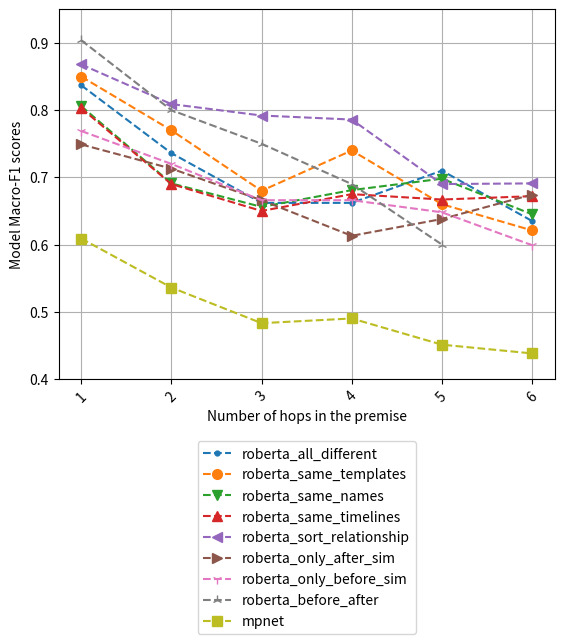

Reproduce this figure in Python. (Note: this script raises an exception after producing the figure.)


import numpy as np  
import matplotlib.pyplot as plt  
  
X = ['1', '2', '3', '4', '5', '6']

# 5th percentile bucket

all_diff = [0.837, .736, .662, .662, .71, .635]
same_english = [.85, .77, .68, .74, .66, .621]
same_names = [.806, .691, .656, .681, .698, .645]
same_structures = [.803, .69, .65, .675, .667, .672]

sort_relationships = [.868, .809, .792, .786, .690, .691]
only_after_sim = [.749, .713, .666, .613, 0.638, .6744]
only_before_sim = [.769, .720, .666, .666, .648, .599]
only_before_after = [.904, .80, .75, .69, .60, float('NaN')]
mpnet = [.609, .536, .483, .49, .451, .438]


X_axis = np.arange(len(X)) 

markersize=7

#plt.plot(X_axis,  plain_llama, 'r*', label = 'plain_llama', linestyle='-')
plt.plot(X_axis, all_diff,  color='C0', marker='.', markersize=markersize, label = 'roberta_all_different', linestyle='--')
plt.plot(X_axis, same_english, color='C1', marker='o', markersize=markersize,  label = 'roberta_same_templates', linestyle='--')
plt.plot(X_axis, same_names, color='C2', marker='v', markersize=markersize,  label = 'roberta_same_names', linestyle='--')
plt.plot(X_axis, same_structures, color='C3', marker='^', markersize=markersize,  label = 'roberta_same_timelines', linestyle='--')

plt.plot(X_axis, sort_relationships, color='C4', marker='<', markersize=markersize,  label = 'roberta_sort_relationship', linestyle='--')
plt.plot(X_axis, only_after_sim, color='C5', marker='>', markersize=markersize, label = 'roberta_only_after_sim', linestyle='--')
plt.plot(X_axis, only_before_sim, color='C6', marker='1', markersize=markersize,  label = 'roberta_only_before_sim', linestyle='--')
plt.plot(X_axis, only_before_after, color='C7', marker='2', markersize=markersize,  label = 'roberta_before_after', linestyle='--')
plt.plot(X_axis, mpnet, color='C8', marker='s', markersize=markersize,  label = 'mpnet', linestyle='--')


ax = plt.gca()
ax.set_ylim([0.4, .95])
#ax.set_xlim([0.2, 0.5])

plt.grid()
plt.xticks(X_axis, X, rotation=45) 
plt.xlabel("Number of hops in the premise") 
plt.ylabel("Model Macro-F1 scores") 
#plt.title("Macro-F1 scores of the models grouped\nby Human Judgement Entropy Buckets")
plt.legend( loc='upper center', bbox_to_anchor=(0.5,-0.15)) 

plt.savefig('/home/<user>/Downloads/hops_ablation.png', bbox_inches='tight')
